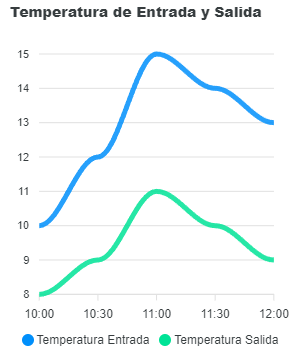

Source data for this figure (header and first rows):
category, Temperatura Entrada, Temperatura Salida
10:30, 10, 8
11:00, 12, 9
11:30, 15, 11
, 14, 10
, 13, 9
